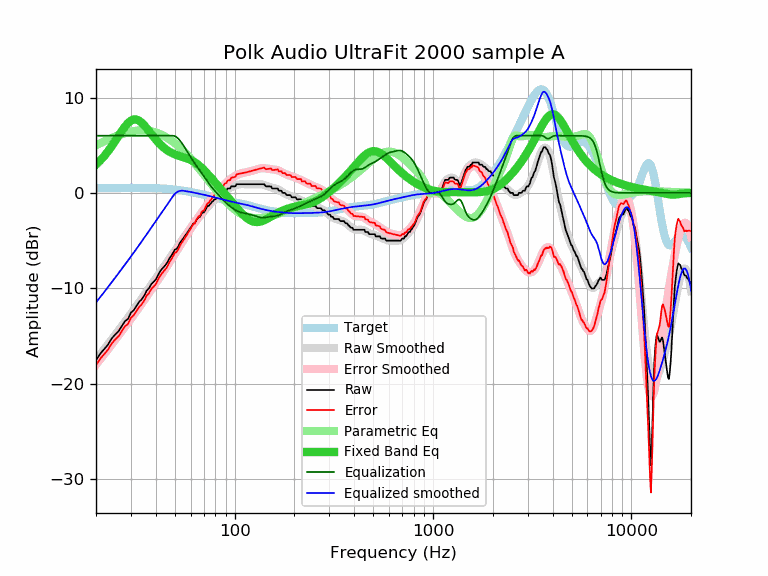

Data behind this chart, as committed beside it:
frequency, raw, error, smoothed, error_smoothed, equalization, parametric_eq, equalized_raw, equalized_smoothed, target
20, -17.55, -18.07, -17.49, -18.01, 6.00, 2.96, -11.55, -11.49, 0.52
21, -16.87, -17.39, -16.94, -17.46, 6.00, 3.39, -10.87, -10.94, 0.52
22, -16.39, -16.91, -16.40, -16.92, 6.00, 3.86, -10.39, -10.40, 0.52
23, -15.91, -16.44, -15.88, -16.40, 6.00, 4.36, -9.91, -9.88, 0.53
24, -15.27, -15.80, -15.37, -15.90, 6.00, 4.89, -9.27, -9.37, 0.53
25, -14.85, -15.38, -14.89, -15.42, 6.00, 5.44, -8.85, -8.89, 0.53
26, -14.50, -15.03, -14.42, -14.95, 6.00, 5.98, -8.50, -8.42, 0.53
27, -13.96, -14.49, -13.96, -14.49, 6.00, 6.50, -7.96, -7.96, 0.53
28, -13.46, -13.99, -13.52, -14.05, 6.00, 6.96, -7.46, -7.52, 0.53
29, -13.22, -13.75, -13.09, -13.62, 6.00, 7.33, -7.22, -7.09, 0.53
30, -12.56, -13.09, -12.67, -13.20, 6.00, 7.58, -6.56, -6.67, 0.53
31, -12.31, -12.84, -12.26, -12.80, 6.00, 7.70, -6.31, -6.26, 0.53
32, -11.85, -12.38, -11.86, -12.39, 6.00, 7.70, -5.85, -5.86, 0.53
33, -11.42, -11.95, -11.47, -12.00, 6.00, 7.57, -5.42, -5.47, 0.53
34, -11.17, -11.70, -11.09, -11.62, 6.00, 7.36, -5.17, -5.09, 0.53
35, -10.78, -11.30, -10.72, -11.24, 6.00, 7.10, -4.78, -4.72, 0.52
36, -10.26, -10.78, -10.35, -10.87, 6.00, 6.80, -4.26, -4.35, 0.52
37, -10.00, -10.51, -9.99, -10.51, 6.00, 6.48, -4.00, -3.99, 0.51
38, -9.57, -10.08, -9.65, -10.16, 6.00, 6.18, -3.57, -3.65, 0.51
39, -9.34, -9.84, -9.31, -9.81, 6.00, 5.88, -3.34, -3.31, 0.50
40, -9.09, -9.58, -8.98, -9.47, 6.00, 5.60, -3.09, -2.98, 0.49
41, -8.66, -9.14, -8.66, -9.14, 6.00, 5.35, -2.66, -2.66, 0.48
42, -8.26, -8.73, -8.35, -8.82, 6.00, 5.12, -2.26, -2.35, 0.47
43, -7.98, -8.44, -8.04, -8.50, 6.00, 4.92, -1.98, -2.04, 0.46
44, -7.75, -8.20, -7.74, -8.19, 6.00, 4.73, -1.75, -1.74, 0.45
45, -7.52, -7.96, -7.44, -7.88, 6.00, 4.57, -1.52, -1.44, 0.44
46, -7.23, -7.65, -7.15, -7.57, 6.00, 4.43, -1.23, -1.15, 0.42
47, -6.84, -7.24, -6.86, -7.27, 6.00, 4.31, -0.84, -0.86, 0.40
48, -6.57, -6.96, -6.58, -6.97, 6.00, 4.21, -0.57, -0.58, 0.39
49, -6.25, -6.62, -6.31, -6.68, 6.00, 4.12, -0.25, -0.31, 0.37
50, -5.93, -6.28, -6.04, -6.39, 5.95, 4.04, 0.02, -0.09, 0.35
51, -5.88, -6.21, -5.78, -6.11, 5.84, 3.97, -0.04, 0.06, 0.33
52, -5.60, -5.90, -5.53, -5.83, 5.68, 3.91, 0.08, 0.16, 0.30
53, -5.24, -5.52, -5.28, -5.56, 5.49, 3.85, 0.25, 0.21, 0.28
54, -5.01, -5.27, -5.03, -5.29, 5.26, 3.80, 0.25, 0.23, 0.26
55, -4.79, -5.02, -4.79, -5.02, 5.02, 3.75, 0.23, 0.23, 0.23
56, -4.56, -4.77, -4.55, -4.76, 4.76, 3.70, 0.20, 0.21, 0.21
57, -4.33, -4.51, -4.32, -4.50, 4.50, 3.65, 0.17, 0.18, 0.18
58, -4.10, -4.25, -4.09, -4.24, 4.24, 3.59, 0.14, 0.15, 0.15
59, -3.87, -3.99, -3.87, -3.99, 3.99, 3.53, 0.12, 0.12, 0.12
60, -3.65, -3.75, -3.66, -3.75, 3.75, 3.46, 0.10, 0.10, 0.10
61, -3.42, -3.49, -3.45, -3.52, 3.52, 3.38, 0.10, 0.07, 0.07
62, -3.19, -3.23, -3.26, -3.30, 3.30, 3.30, 0.11, 0.04, 0.04
63, -3.19, -3.20, -3.07, -3.08, 3.08, 3.21, -0.11, 0.01, 0.01
64, -2.87, -2.85, -2.90, -2.88, 2.88, 3.11, 0.01, -0.02, -0.02
65, -2.69, -2.64, -2.73, -2.68, 2.68, 3.01, -0.01, -0.05, -0.05
66, -2.51, -2.43, -2.56, -2.48, 2.48, 2.90, -0.03, -0.08, -0.08
67, -2.51, -2.40, -2.40, -2.29, 2.29, 2.78, -0.22, -0.11, -0.11
68, -2.18, -2.04, -2.24, -2.11, 2.11, 2.66, -0.07, -0.14, -0.14
69, -2.05, -1.88, -2.09, -1.92, 1.92, 2.53, -0.13, -0.17, -0.17
70, -2.05, -1.85, -1.93, -1.74, 1.74, 2.40, -0.31, -0.20, -0.20
71, -1.82, -1.59, -1.78, -1.55, 1.55, 2.27, -0.27, -0.23, -0.23
72, -1.59, -1.33, -1.62, -1.37, 1.37, 2.14, -0.22, -0.26, -0.26
73, -1.37, -1.08, -1.47, -1.19, 1.19, 2.00, -0.18, -0.28, -0.29
74, -1.37, -1.06, -1.33, -1.02, 1.02, 1.87, -0.35, -0.31, -0.31
75, -1.20, -0.86, -1.19, -0.85, 0.85, 1.73, -0.35, -0.34, -0.34
76, -1.08, -0.71, -1.07, -0.69, 0.69, 1.59, -0.39, -0.37, -0.37
77, -0.91, -0.51, -0.95, -0.54, 0.54, 1.46, -0.37, -0.40, -0.40
78, -0.85, -0.42, -0.84, -0.40, 0.40, 1.32, -0.45, -0.43, -0.43
79, -0.68, -0.22, -0.73, -0.27, 0.27, 1.19, -0.41, -0.46, -0.46
... 553 more rows
